Run: headless pygame with SDL's dummy video driver; simulated clock (each Clock.tick advances the game by its frame time, no real sleeping); random seed 0; keys injected as events and as key.get_pressed() state; no mouse input.
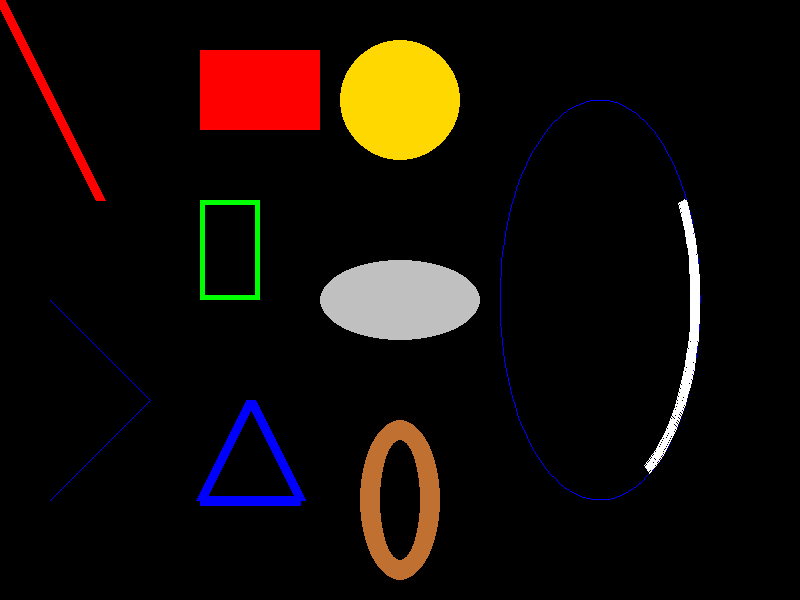
Frame 1 of 4 · flips 1–60 · no input
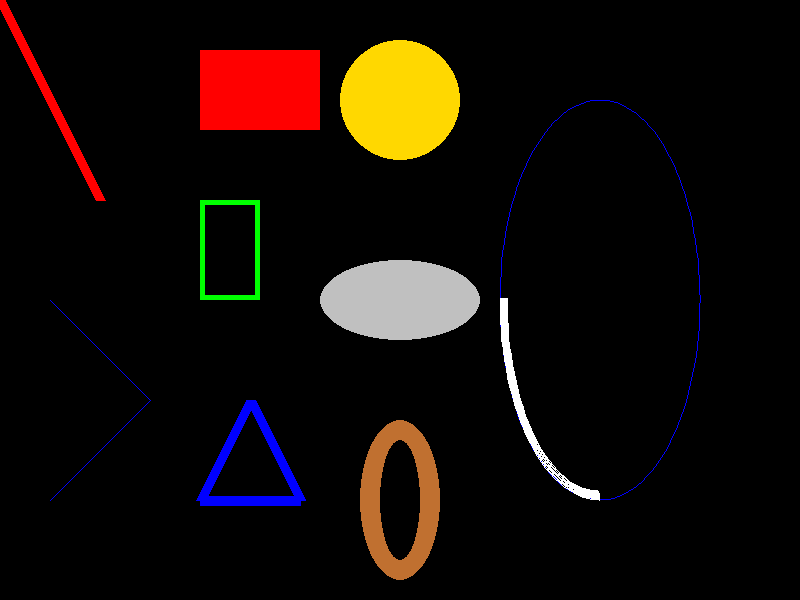
Frame 2 of 4 · flips 61–180 · tapped SPACE, RETURN · held RIGHT (→), D
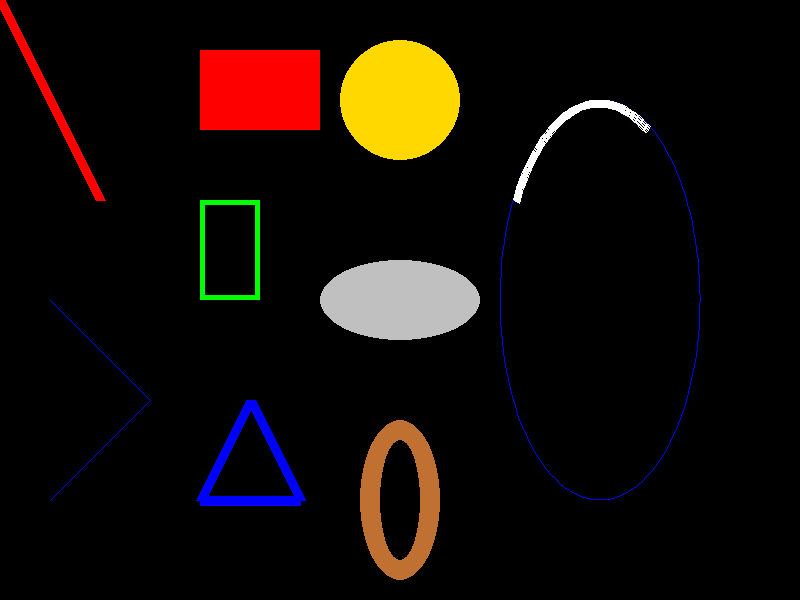
Frame 3 of 4 · flips 181–300 · held DOWN (↓), S
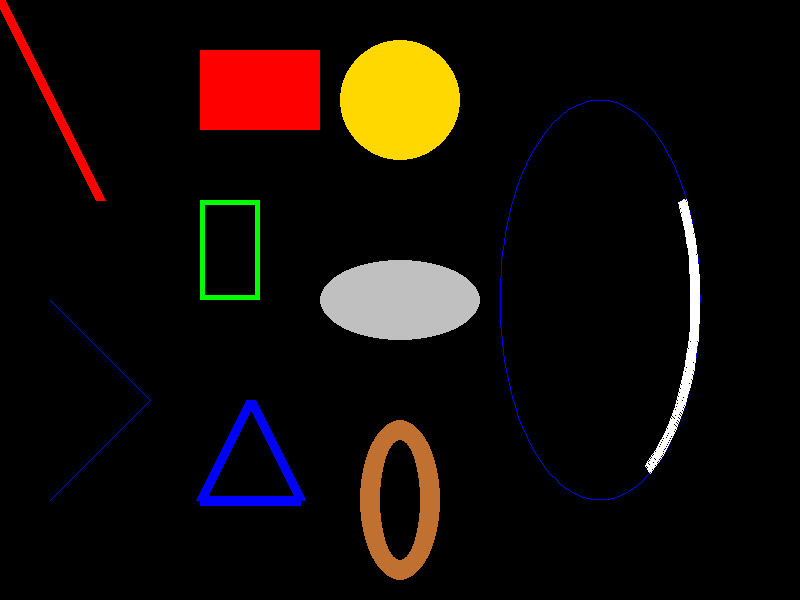
Frame 4 of 4 · flips 301–420 · held LEFT (←), A, UP (↑), W

The pygame program that drew these frames:

import pygame
import sys
import math

WHITE = (255, 255, 255) # 색 정의 : 흰색
BLACK = (0, 0, 0) # 색 정의 : 검은색
RED = (255, 0, 0) # 색 정의 : 빨강색
GREEN = (0, 255, 0) # 색 정의 : 초록색
BLUE = (0, 0 , 255) # 색 정의 : 파랑색
GOLD = (255, 216, 0) # 색 정의 : 금색
SILVER = (192, 192, 192) # 색 정의 : 은색
COPPER = (192, 112, 48) # 색 정의 : 동색

def main():
    pygame.init() # pygame 모듈 초기화 
    pygame.display.set_caption("도형 출력") # 윈도우창 타이틀 설정
    screen = pygame.display.set_mode((800, 600)) # 윈도우창 화면 초기화
    clock = pygame.time.Clock() # clock 오브젝트 초기화
    tmr = 0 # 시간관리 변수 선언
    
    while True: # 무한 반복
        tmr = tmr + 1 # tmr 값 1씩 증가
        for event in pygame.event.get(): # pygame 이벤트 반복 처리
            if event.type == pygame.QUIT: # 만약 윈도우창의 x 버튼을 누른 경우
                pygame.quit() # pygame 모듈 초기화 해제
                sys.exit() # 윈도우창 종료
                
        screen.fill(BLACK) #  지정한 생으로 윈도우창의 화면을 전체 클리어
        
        '''
        1. Surface는 도형을 표시할 화면
        2. color는 10진수 RGB 값으로 지정
        3. Rect는 사각형의 왼쪽 위 모서리 좌표와 크기, 즉 [x, y, 폭, 높이]를 지정
        4. pointlist는 [[x0, y0], [x1, y1], [x2, y2], ...]와 같이 여러 좌표를 지정
        5. width는 선의 굵기 width=0으로 설정한 것, 아무것도 지정하지 않으면 도형의 내부를 칠함
        6. 원호의 start_angle(시작 각)과 stop_angle(종료 각)은 라디안(radian)으로 지정
        7. lines로 시작점과 완료점을 연결하려면 closed를 True로
        '''
        pygame.draw.line(screen, RED, [0, 0], [100, 200], 10) # 선 표시 - (surface, color, start_pos, end_pos, width=1)
        pygame.draw.lines(screen, BLUE, False, [[50, 300], [150, 400], [50, 500]]) # 선 표시(좌표 연속 지정) - (surface, color, closed, pointlist, width=1)
        
        pygame.draw.rect(screen, RED, [200, 50, 120, 80]) # 사각형 표시 - (surface, color, Rect, width=0)
        pygame.draw.rect(screen, GREEN, [200, 200, 60, 100], 5) # 사각형 표시
        
        pygame.draw.polygon(screen, BLUE, [[250, 400], [200, 500], [300, 500]], 10) # 다각형 표시 - (surface, color, pointlist, width=0)
        pygame.draw.circle(screen, GOLD, [400, 100], 60) # 원표시 - (surface, color, pos, radius, width=0)
        
        pygame.draw.ellipse(screen, SILVER, [400 -80, 300 - 40, 160, 80]) # 타원 표시 - (surface, color, Rect, width=0)
        pygame.draw.ellipse(screen, COPPER, [400 - 40, 500 - 80, 80, 160], 20) # 타원 표시
        
        ang = math.pi * tmr / 36 # 원호 각도 계산
        pygame.draw.arc(screen, BLUE, [600 - 100, 300 - 200, 200, 400], 0, math.pi * 2) # 원호 표시 - (surface, color, Rect, start_angle, stop_angle, width=0)
        pygame.draw.arc(screen, WHITE, [600 - 100, 300 - 200, 200, 400], ang, ang + math.pi / 2, 8) # 원호 표시
        
        pygame.display.update() # 화면 업데이트
        clock.tick(10) # 프레임 레이트 지정

if __name__ == '__main__':
    main()
    
